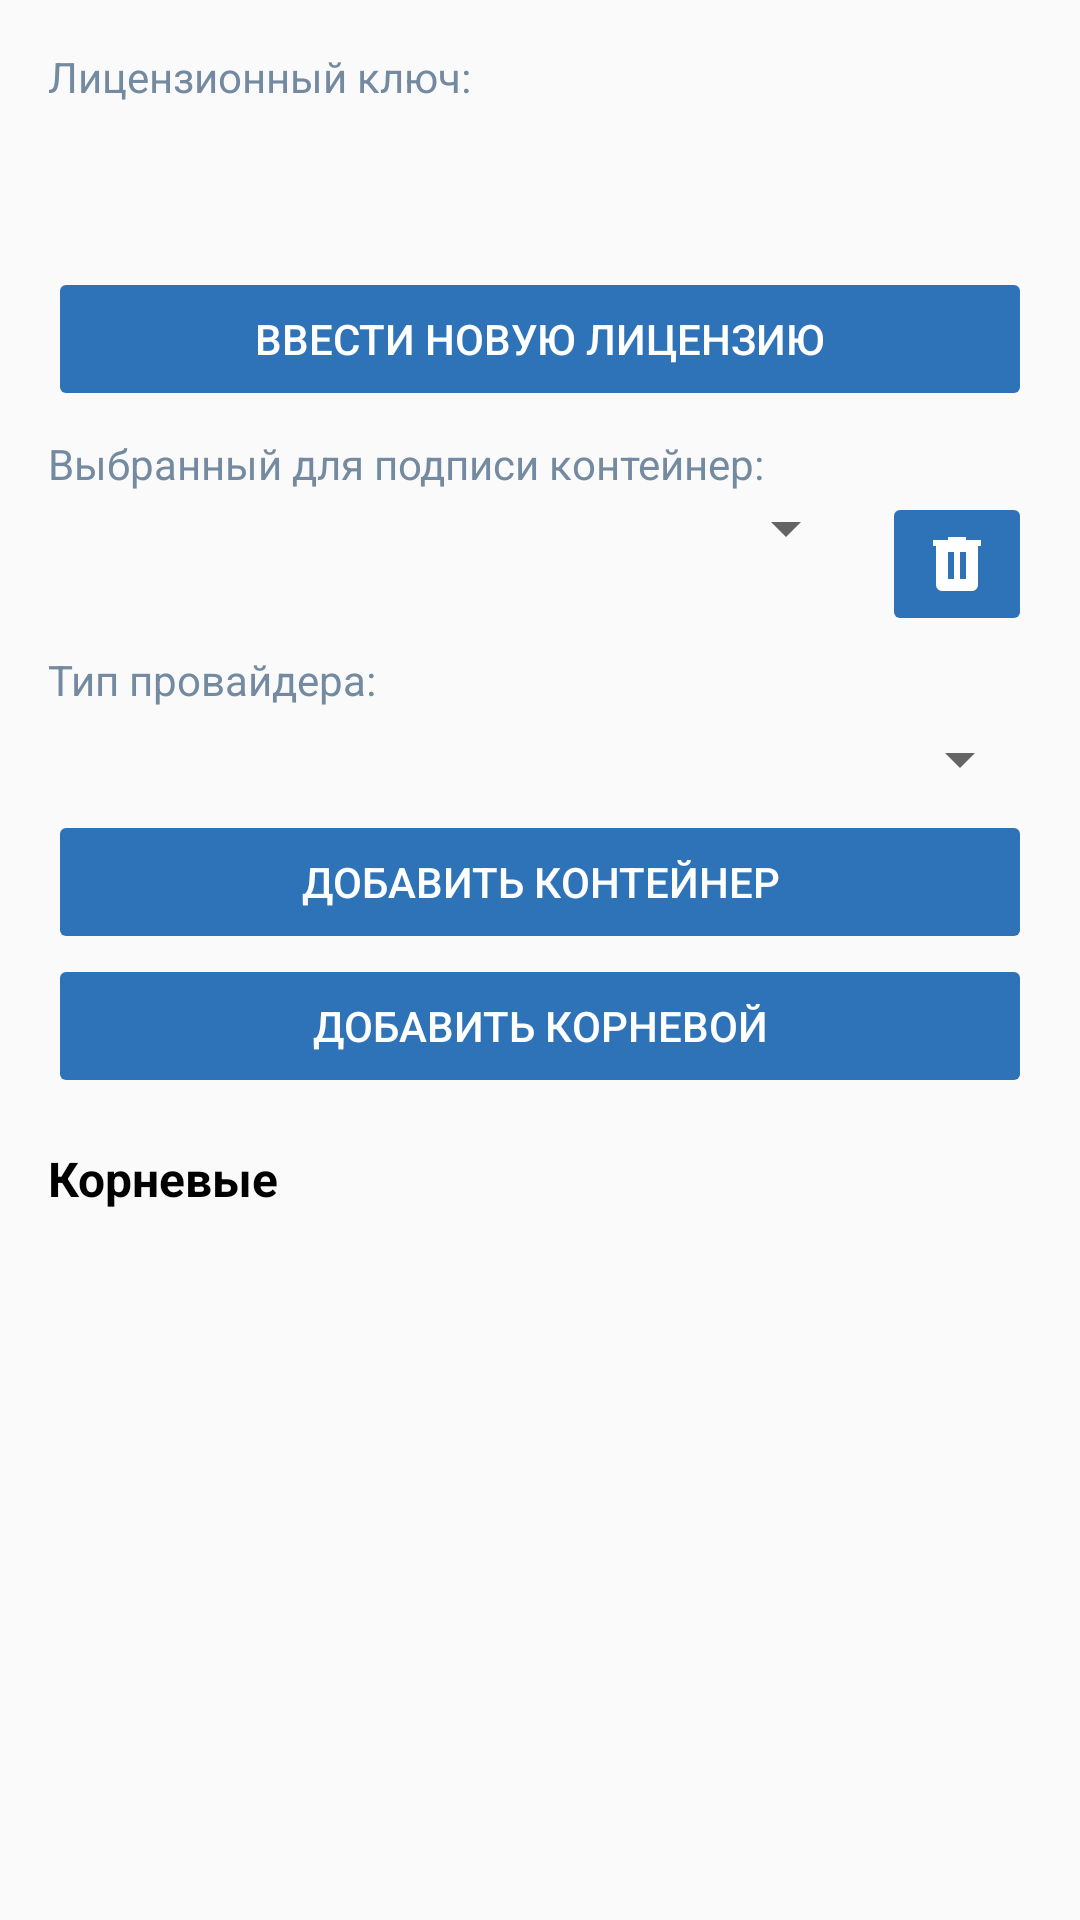

Produce the Android XML layout that renders to this screen, including the resource entries it uses.
<!-- AndroidManifest.xml: application theme AppTheme -->
<!-- res/layout/activity_settings_cripto_pro.xml -->
<?xml version="1.0" encoding="utf-8"?>
<ScrollView xmlns:android="http://schemas.android.com/apk/res/android"
    android:layout_width="match_parent"
    android:layout_height="match_parent"
    xmlns:tools="http://schemas.android.com/tools"
    android:fadeScrollbars="false"
    android:fillViewport="false">

    <LinearLayout
        android:id="@+id/llSettingsMain"
        android:layout_width="match_parent"
        android:layout_height="wrap_content"
        android:layout_margin="16dp"
        android:orientation="vertical">

        <TextView
            android:layout_width="match_parent"
            android:layout_height="wrap_content"
            android:layout_gravity="top|center_horizontal"
            android:focusable="true"
            android:focusableInTouchMode="true"
            android:text="@string/SettingsLicenseNumber" />

        <TextView
            android:id="@+id/tvLicenseNumber"
            android:layout_width="match_parent"
            android:layout_height="wrap_content"
            android:layout_marginTop="4dp"
            android:layout_marginBottom="4dp"
            android:layout_gravity="top|center_horizontal"
            android:textStyle="bold"
            android:focusableInTouchMode="true" />

        <TextView
            android:id="@+id/tvLicenseStatus"
            android:layout_width="match_parent"
            android:layout_height="wrap_content"
            android:layout_gravity="top|center_horizontal"
            android:focusableInTouchMode="true"
            android:layout_marginBottom="8dp"
            tools:text="Статус лицензии: действителен" />

        <Button
            android:id="@+id/btnChangeLicense"
            android:layout_width="match_parent"
            android:layout_height="wrap_content"
            style="@style/AppTheme.Button.Accent"
            android:layout_marginBottom="8dp"
            android:text="@string/settings_btn_change_license" />

        <TextView
            android:id="@+id/tvSettingKeyStore"
            android:layout_width="match_parent"
            android:layout_height="wrap_content"
            android:layout_gravity="top|center_horizontal"
            android:focusable="true"
            android:focusableInTouchMode="true"
            android:visibility="gone"
            android:text="@string/SettingsKeyStoreType" />

        <Spinner
            android:id="@+id/spKeyStore"
            android:layout_width="match_parent"
            android:layout_height="wrap_content"
            android:layout_gravity="top|center_horizontal"
            android:layout_marginTop="5dp"
            android:layout_marginBottom="5dp"
            android:focusable="true"
            android:visibility="gone"
            android:focusableInTouchMode="true" />

        <TextView
            android:id="@+id/tvExamplesClientName"
            android:layout_width="match_parent"
            android:layout_height="wrap_content"
            android:layout_gravity="top|center_horizontal"
            android:text="@string/chosed_container" />

        <LinearLayout
            android:layout_width="match_parent"
            android:layout_height="wrap_content"
            android:orientation="horizontal">
            <Spinner
                android:id="@+id/spExamplesClientList"
                android:layout_width="match_parent"
                android:layout_height="wrap_content"
                android:layout_weight="1"
                android:layout_gravity="top|center_horizontal" />

            <ImageButton
                android:id="@+id/btnRemoveContainer"
                android:layout_width="50dp"
                android:layout_height="wrap_content"
                android:layout_marginStart="8dp"
                style="@style/AppTheme.Button.Accent"
                android:src="@drawable/ic_trash_can"/>
        </LinearLayout>

        <TextView
            android:id="@+id/tvSettingProviderStore"
            android:layout_width="match_parent"
            android:layout_height="wrap_content"
            android:layout_gravity="top|center_horizontal"
            android:layout_marginTop="5dp"
            android:focusable="true"
            android:focusableInTouchMode="true"
            android:text="@string/SettingsProviderType" />

        <Spinner
            android:id="@+id/spProviderType"
            android:layout_width="match_parent"
            android:layout_height="wrap_content"
            android:layout_gravity="top|center_horizontal"
            android:layout_marginTop="5dp"
            android:layout_marginBottom="5dp" />

        <Button
            android:id="@+id/btnMoveContainers"
            style="@style/AppTheme.Button.Accent"
            android:layout_width="match_parent"
            android:layout_height="wrap_content"
            android:layout_gravity="top|center_horizontal"
            android:text="@string/SettingsCopy" />

        <Button
            android:id="@+id/btnMoveCertTrust"
            style="@style/AppTheme.Button.Accent"
            android:layout_width="match_parent"
            android:layout_height="wrap_content"
            android:layout_gravity="top|center_horizontal"
            android:text="@string/SettingsCopyTrust" />

        <TextView
            android:layout_width="match_parent"
            android:layout_height="wrap_content"
            android:layout_marginTop="16dp"
            android:text="@string/SettingsTitleTrustCert"
            android:textColor="@android:color/black"
            android:textStyle="bold"
            android:textSize="16sp"/>

        <LinearLayout
            android:id="@+id/lvTrustCert"
            android:layout_width="match_parent"
            android:layout_height="wrap_content"
            android:layout_marginBottom="20dp"
            android:orientation="vertical"/>
    </LinearLayout>
</ScrollView>
<!-- resources referenced by this layout -->
<resources>
  <!-- drawable ic_trash_can (drawable) -->
  <vector xmlns:android="http://schemas.android.com/apk/res/android"
      android:height="24dp"
      android:width="24dp"
      android:viewportWidth="24"
      android:viewportHeight="24">
      <path android:fillColor="#fff" android:pathData="M9,3V4H4V6H5V19A2,2 0 0,0 7,21H17A2,2 0 0,0 19,19V6H20V4H15V3H9M9,8H11V17H9V8M13,8H15V17H13V8Z" />
  </vector>
  <string name="SettingsCopy">Добавить контейнер</string>
  <string name="SettingsCopyTrust">Добавить корневой</string>
  <string name="SettingsKeyStoreType">Тип контейнера:</string>
  <string name="SettingsLicenseNumber">Лицензионный ключ:</string>
  <string name="SettingsProviderType">Тип провайдера:</string>
  <string name="SettingsTitleTrustCert">Корневые</string>
  <string name="chosed_container">Выбранный для подписи контейнер:</string>
  <string name="settings_btn_change_license">Ввести новую лицензию</string>
  <style name="AppTheme.Button.Accent" parent="Widget.AppCompat.Button">
          <item name="android:backgroundTint">@color/colorPrimary</item>
          <item name="android:textColor">@android:color/white</item>
          <item name="android:stateListAnimator">@null</item>
      </style>
  <color name="colorPrimary">#2E72B8</color>
  <color name="colorPrimaryDark">#1D5D9F</color>
  <color name="colorAccent">@color/gray_dark</color>
  <color name="gray_dark">#748AA1</color>
  <style name="MyApp.ActionBar" parent="@style/Widget.AppCompat.Light.ActionBar.Solid.Inverse">
          
          <item name="elevation">0dp</item>
          <item name="android:layout_gravity">center</item>
      </style>
  <style name="AppTheme.EditText" parent="Widget.AppCompat.EditText">
          <item name="android:background">@drawable/round_rect</item>
          <item name="android:paddingStart">8dp</item>
          <item name="android:textSize">16sp</item>
      </style>
  <style name="AppTheme.Spinner" parent="Widget.AppCompat.Spinner">
          <item name="android:minHeight">42dp</item>
          <item name="android:background">@drawable/round_rect</item>
          <item name="android:popupBackground">@drawable/round_rect</item>
          <item name="android:spinnerMode">dropdown</item>
          <item name="android:dropDownVerticalOffset">42dp</item>
      </style>
  <style name="AppTheme.CheckBox" parent="Widget.AppCompat.CompoundButton.CheckBox">
          <item name="android:button">@drawable/checkbox_selector</item>
          <item name="android:paddingStart">8dp</item>
      </style>
  <!-- drawable round_rect (drawable) -->
  <?xml version="1.0" encoding="UTF-8"?>
  <shape xmlns:android="http://schemas.android.com/apk/res/android"
      android:shape="rectangle">
      <solid android:color="#FFFFFF"/>
      <stroke
          android:width="1dp"
          android:color="@color/gray_dark"/>
      <padding
          android:bottom="5dp"
          android:left="5dp"
          android:right="5dp"
          android:top="5dp"/>
  
      <corners
          android:bottomLeftRadius="4dp"
          android:bottomRightRadius="4dp"
          android:topLeftRadius="4dp"
          android:topRightRadius="4dp"/>
  </shape>
  <!-- drawable checkbox_selector (drawable) -->
  <?xml version="1.0" encoding="utf-8"?>
  <selector xmlns:android="http://schemas.android.com/apk/res/android">
      <item android:state_checked="true" android:drawable="@drawable/ic_checkbox_on" />
      <item android:state_checked="false" android:drawable="@drawable/ic_checkbox_of" />
  </selector>
  <!-- drawable ic_checkbox_of (drawable) -->
  <vector android:height="24dp" android:viewportHeight="16"
      android:viewportWidth="16" android:width="24dp" xmlns:android="http://schemas.android.com/apk/res/android">
      <path android:fillColor="#D5E4F0"
          android:pathData="M2,0.5L14,0.5A1.5,1.5 0,0 1,15.5 2L15.5,14A1.5,1.5 0,0 1,14 15.5L2,15.5A1.5,1.5 0,0 1,0.5 14L0.5,2A1.5,1.5 0,0 1,2 0.5z"
          android:strokeColor="#748AA1" android:strokeWidth="1"/>
  </vector>
</resources>
